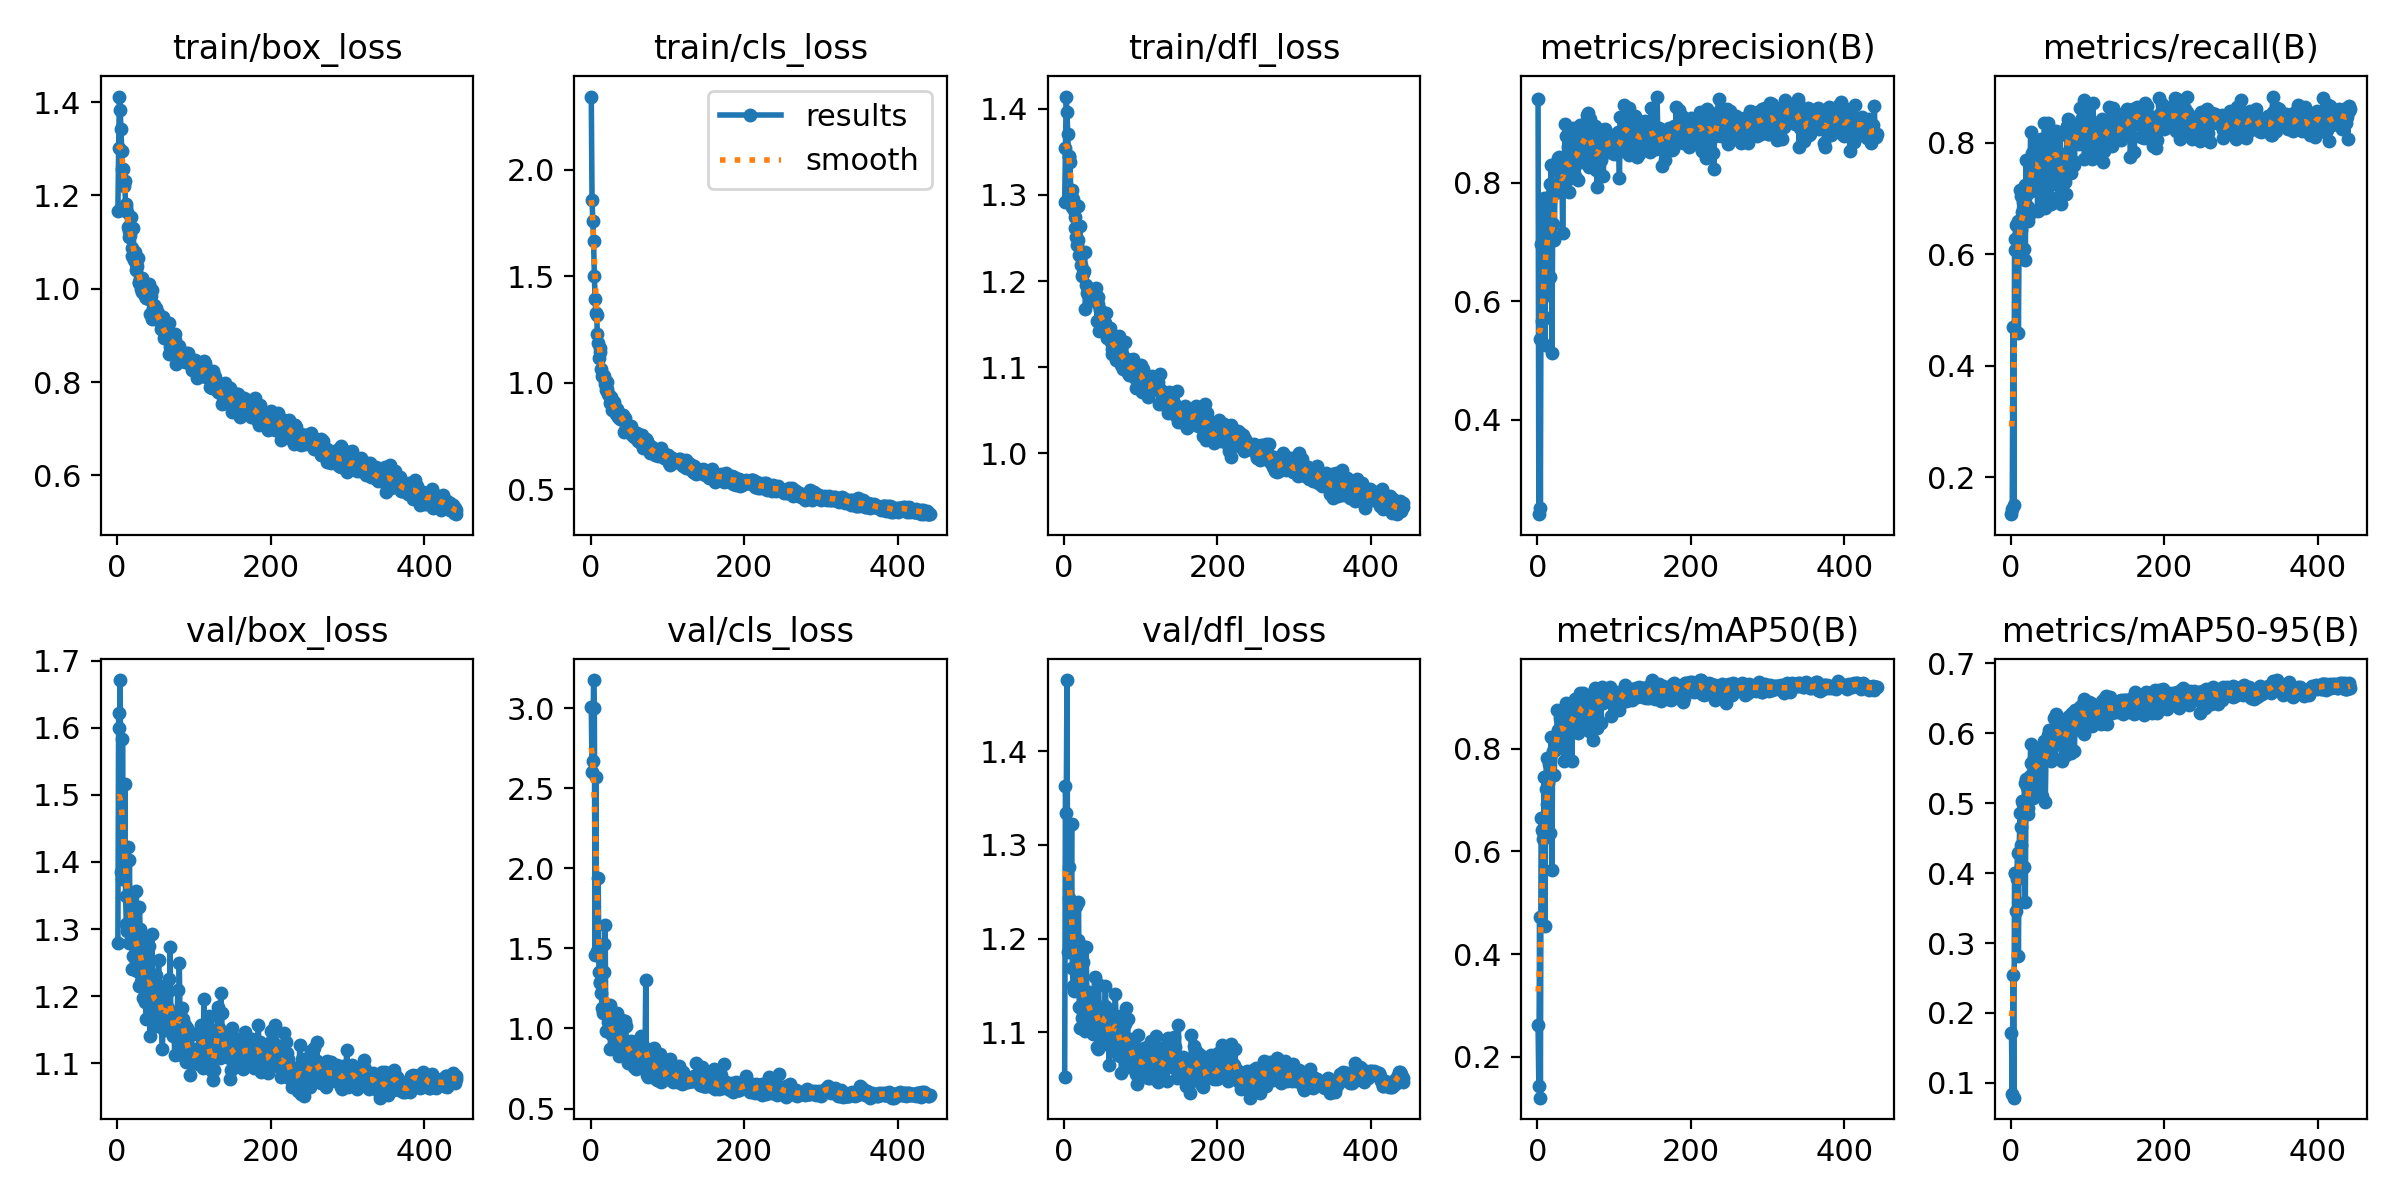

Source data for this figure (header and first rows):
epoch, time, train/box_loss, train/cls_loss, train/dfl_loss, metrics/precision(B), metrics/recall(B), metrics/mAP50(B), metrics/mAP50-95(B), val/box_loss, val/cls_loss, val/dfl_loss, lr/pg0, lr/pg1, lr/pg2
1, 5.225, 1.166, 2.344, 1.292, 0.9412, 0.1337, 0.2617, 0.1717, 1.279, 3.009, 1.053, 0.0006528, 0.0006528, 0.0006528
2, 10.16, 1.301, 1.857, 1.355, 0.2404, 0.1421, 0.1433, 0.08465, 1.622, 2.603, 1.363, 0.001317, 0.001317, 0.001317
3, 14.86, 1.412, 1.759, 1.414, 0.5355, 0.4688, 0.4723, 0.2538, 1.6, 2.67, 1.334, 0.001978, 0.001978, 0.001978
4, 19.55, 1.383, 1.666, 1.396, 0.2506, 0.1504, 0.1204, 0.0788, 1.671, 3.175, 1.476, 0.001988, 0.001988, 0.001988
5, 24.27, 1.344, 1.501, 1.371, 0.6959, 0.6072, 0.6644, 0.3997, 1.385, 3.003, 1.186, 0.001984, 0.001984, 0.001984
6, 28.92, 1.296, 1.394, 1.344, 0.5663, 0.6267, 0.6411, 0.3997, 1.375, 1.461, 1.243, 0.00198, 0.00198, 0.00198
7, 33.55, 1.258, 1.327, 1.345, 0.5752, 0.6518, 0.6232, 0.3454, 1.583, 2.569, 1.276, 0.001976, 0.001976, 0.001976
8, 38.19, 1.256, 1.316, 1.339, 0.6519, 0.6103, 0.6383, 0.3918, 1.417, 1.484, 1.241, 0.001972, 0.001972, 0.001972
9, 42.83, 1.221, 1.227, 1.3, 0.775, 0.6602, 0.745, 0.4282, 1.399, 1.46, 1.206, 0.001968, 0.001968, 0.001968
10, 47.46, 1.231, 1.188, 1.306, 0.5259, 0.4596, 0.4555, 0.282, 1.516, 1.937, 1.322, 0.001964, 0.001964, 0.001964
11, 52.09, 1.175, 1.115, 1.286, 0.7343, 0.6407, 0.7214, 0.4298, 1.35, 1.352, 1.169, 0.00196, 0.00196, 0.00196
12, 56.76, 1.182, 1.165, 1.295, 0.7527, 0.7159, 0.7821, 0.4856, 1.308, 1.284, 1.15, 0.001956, 0.001956, 0.001956
13, 61.43, 1.165, 1.144, 1.283, 0.6111, 0.7048, 0.6927, 0.4402, 1.297, 1.288, 1.144, 0.001952, 0.001952, 0.001952
14, 66.1, 1.132, 1.065, 1.274, 0.7354, 0.6434, 0.7332, 0.4657, 1.423, 1.221, 1.192, 0.001949, 0.001949, 0.001949
15, 70.78, 1.125, 1.033, 1.262, 0.776, 0.6755, 0.7696, 0.5039, 1.279, 1.129, 1.146, 0.001945, 0.001945, 0.001945
16, 75.46, 1.111, 1.036, 1.251, 0.7976, 0.6936, 0.7831, 0.4986, 1.403, 1.099, 1.235, 0.001941, 0.001941, 0.001941
17, 80.14, 1.115, 1.021, 1.242, 0.641, 0.61, 0.6358, 0.409, 1.308, 1.529, 1.151, 0.001937, 0.001937, 0.001937
18, 84.82, 1.154, 1.032, 1.287, 0.8307, 0.7245, 0.8235, 0.5294, 1.321, 1.352, 1.199, 0.001933, 0.001933, 0.001933
19, 89.51, 1.088, 0.9932, 1.248, 0.5134, 0.5906, 0.5635, 0.3588, 1.337, 1.643, 1.24, 0.001929, 0.001929, 0.001929
20, 94.2, 1.07, 0.9654, 1.231, 0.7302, 0.7691, 0.8221, 0.5353, 1.24, 0.982, 1.128, 0.001925, 0.001925, 0.001925
21, 98.9, 1.131, 1.001, 1.264, 0.7816, 0.7078, 0.7957, 0.5231, 1.26, 1.126, 1.105, 0.001921, 0.001921, 0.001921
22, 103.6, 1.062, 0.969, 1.219, 0.7032, 0.6602, 0.7484, 0.4935, 1.3, 1.146, 1.163, 0.001917, 0.001917, 0.001917
23, 108.2, 1.079, 0.9471, 1.232, 0.7834, 0.6852, 0.7973, 0.4849, 1.326, 1.042, 1.193, 0.001913, 0.001913, 0.001913
24, 112.9, 1.053, 0.9414, 1.206, 0.7977, 0.6713, 0.799, 0.5253, 1.24, 1.096, 1.116, 0.001909, 0.001909, 0.001909
25, 117.6, 1.041, 0.9341, 1.209, 0.787, 0.7409, 0.817, 0.5385, 1.357, 1.146, 1.175, 0.001905, 0.001905, 0.001905
26, 122.3, 1.049, 0.9073, 1.211, 0.7925, 0.8192, 0.8745, 0.5843, 1.238, 0.8725, 1.118, 0.001901, 0.001901, 0.001901
27, 127, 1.066, 0.9325, 1.234, 0.8419, 0.7131, 0.8373, 0.5578, 1.241, 0.964, 1.116, 0.001897, 0.001897, 0.001897
28, 131.7, 1.012, 0.8732, 1.168, 0.8436, 0.7812, 0.872, 0.5568, 1.215, 0.8797, 1.102, 0.001893, 0.001893, 0.001893
29, 136.4, 1.014, 0.8908, 1.195, 0.8312, 0.7242, 0.8051, 0.5079, 1.332, 1.031, 1.191, 0.001889, 0.001889, 0.001889
30, 141.1, 1.023, 0.9078, 1.186, 0.8145, 0.7855, 0.8592, 0.5595, 1.3, 1, 1.13, 0.001885, 0.001885, 0.001885
31, 145.8, 0.9988, 0.8723, 1.191, 0.7959, 0.7713, 0.8425, 0.5587, 1.221, 1.001, 1.123, 0.001881, 0.001881, 0.001881
32, 150.5, 1.024, 0.8842, 1.192, 0.8168, 0.7604, 0.8533, 0.5705, 1.26, 0.9349, 1.12, 0.001877, 0.001877, 0.001877
33, 155.2, 0.9939, 0.8512, 1.191, 0.7159, 0.7883, 0.8035, 0.5394, 1.292, 1.073, 1.143, 0.001873, 0.001873, 0.001873
34, 159.8, 1.012, 0.8789, 1.185, 0.8013, 0.7977, 0.8558, 0.5635, 1.197, 1.065, 1.102, 0.001869, 0.001869, 0.001869
35, 164.5, 0.9941, 0.8705, 1.183, 0.794, 0.6769, 0.7766, 0.5118, 1.237, 1.096, 1.141, 0.001865, 0.001865, 0.001865
36, 169.2, 0.9841, 0.839, 1.178, 0.9, 0.7382, 0.8662, 0.5705, 1.192, 0.8816, 1.11, 0.001861, 0.001861, 0.001861
37, 173.9, 0.9922, 0.8552, 1.189, 0.8797, 0.7538, 0.8895, 0.5778, 1.204, 0.8271, 1.114, 0.001857, 0.001857, 0.001857
38, 178.5, 0.9798, 0.8508, 1.18, 0.8061, 0.7827, 0.8477, 0.5643, 1.167, 0.9125, 1.098, 0.001853, 0.001853, 0.001853
39, 183.2, 0.9806, 0.8305, 1.185, 0.8308, 0.807, 0.8795, 0.57, 1.251, 0.9543, 1.132, 0.00185, 0.00185, 0.00185
40, 187.9, 1.004, 0.849, 1.182, 0.86, 0.7527, 0.8581, 0.5696, 1.243, 0.8853, 1.13, 0.001846, 0.001846, 0.001846
41, 192.6, 0.9785, 0.8475, 1.179, 0.7847, 0.6903, 0.7792, 0.5108, 1.275, 1.055, 1.16, 0.001842, 0.001842, 0.001842
42, 197.2, 1.01, 0.849, 1.192, 0.8271, 0.7995, 0.8737, 0.5632, 1.228, 0.8332, 1.129, 0.001838, 0.001838, 0.001838
43, 201.9, 0.9453, 0.7704, 1.153, 0.8314, 0.7632, 0.8696, 0.5887, 1.14, 0.8639, 1.085, 0.001834, 0.001834, 0.001834
44, 206.6, 0.9837, 0.8293, 1.173, 0.8085, 0.8351, 0.8847, 0.5797, 1.184, 0.8841, 1.083, 0.00183, 0.00183, 0.00183
45, 211.3, 0.9969, 0.8334, 1.182, 0.8519, 0.6825, 0.7752, 0.5017, 1.292, 1.049, 1.151, 0.001826, 0.001826, 0.001826
46, 215.9, 0.9344, 0.7979, 1.142, 0.8449, 0.7382, 0.8493, 0.5732, 1.228, 1.012, 1.12, 0.001822, 0.001822, 0.001822
47, 220.6, 0.9589, 0.8021, 1.166, 0.8927, 0.7604, 0.8862, 0.5835, 1.18, 0.8761, 1.105, 0.001818, 0.001818, 0.001818
48, 225.3, 0.9654, 0.7896, 1.165, 0.8338, 0.7687, 0.865, 0.5805, 1.185, 0.8601, 1.093, 0.001814, 0.001814, 0.001814
49, 230, 0.9357, 0.7667, 1.151, 0.8109, 0.8357, 0.8972, 0.598, 1.17, 0.7841, 1.097, 0.00181, 0.00181, 0.00181
50, 234.6, 0.9499, 0.7784, 1.15, 0.8523, 0.8217, 0.8964, 0.6047, 1.155, 0.8287, 1.09, 0.001806, 0.001806, 0.001806
51, 239.4, 0.9586, 0.783, 1.16, 0.8475, 0.7855, 0.858, 0.5673, 1.231, 0.8787, 1.108, 0.001802, 0.001802, 0.001802
52, 244.1, 0.944, 0.7765, 1.146, 0.8647, 0.6908, 0.8424, 0.5767, 1.194, 0.9097, 1.113, 0.001798, 0.001798, 0.001798
53, 248.7, 0.9472, 0.7981, 1.151, 0.8048, 0.7468, 0.8299, 0.5606, 1.17, 0.9219, 1.128, 0.001794, 0.001794, 0.001794
54, 253.4, 0.9331, 0.7538, 1.152, 0.844, 0.7465, 0.8455, 0.5673, 1.254, 0.8298, 1.15, 0.00179, 0.00179, 0.00179
55, 258.1, 0.9335, 0.7618, 1.162, 0.8969, 0.7268, 0.8646, 0.5837, 1.193, 0.8242, 1.121, 0.001786, 0.001786, 0.001786
56, 262.8, 0.9366, 0.7686, 1.134, 0.8866, 0.8162, 0.9087, 0.6219, 1.191, 0.7605, 1.11, 0.001782, 0.001782, 0.001782
57, 267.5, 0.9129, 0.7435, 1.139, 0.8643, 0.7984, 0.8816, 0.5877, 1.214, 0.7925, 1.125, 0.001778, 0.001778, 0.001778
58, 272.2, 0.9249, 0.7442, 1.145, 0.8352, 0.7967, 0.8698, 0.5977, 1.152, 0.8399, 1.1, 0.001774, 0.001774, 0.001774
59, 276.8, 0.9236, 0.7439, 1.141, 0.865, 0.8212, 0.9095, 0.6278, 1.121, 0.7486, 1.066, 0.00177, 0.00177, 0.00177
60, 281.6, 0.9385, 0.7627, 1.146, 0.859, 0.7635, 0.8827, 0.5986, 1.182, 0.9104, 1.086, 0.001766, 0.001766, 0.001766
... 382 more rows
